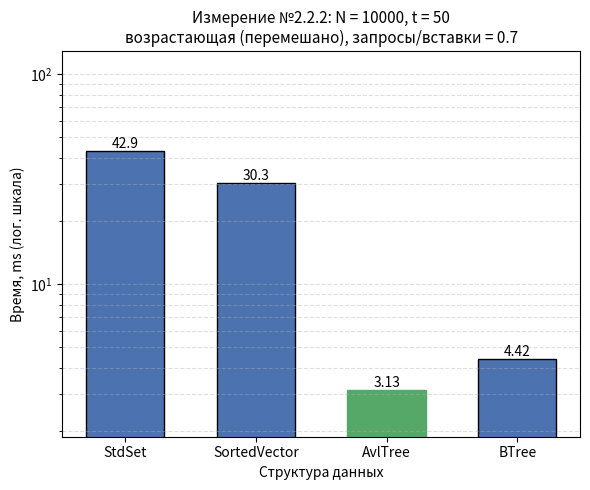

Recreate this plot in Python.
#!/usr/bin/env python3
"""
Гистограмма результатов Измерения №2.2.2.

Оси:
  Ox -- структура данных (StdSet, SortedVector, AvlTree, BTree);
  Oy -- время обработки потока команд, ms;
  если разброс времён max/min >= 10, Oy переводится в логарифмический
  масштаб (иначе столбцы маленьких значений не видны);
Заголовок -- параметры опыта из REPORT.md.

Источник чисел (по приоритету):
  1) --json <файл> -- JSON googlebenchmark (--benchmark_out=results.json);
     имена бенчмарков ожидаются вида Set222 / Vector222 / AvlTree222 / BTree222
     (или любые -- берутся как есть), поле real_time в ms;
  2) значения по умолчанию -- прогон на data_2_2_2.txt, t = 50:
     Set 42.9, Vector 30.3, Avl 3.13, BTree 4.42.

Запуск:
  python3 research/generators/plot_histogram_2_2_2.py
  python3 research/generators/plot_histogram_2_2_2.py --json results_2_2_2.json \
      --out research/pictures/histogram_2_2_2.png
"""

import argparse
import json
import os

import matplotlib
matplotlib.use("Agg")  # сохранение в файл без GUI
import matplotlib.pyplot as plt

# ==== параметры опыта (заголовок гистограммы) ====
TITLE = ("Измерение №2.2.2: N = 10000, t = 50\n"
         "возрастающая (перемешано), запросы/вставки = 0.7")

# ==== результаты прогона по умолчанию (Time, ms) ====
DEFAULT_LABELS = ["StdSet", "SortedVector", "AvlTree", "BTree"]
DEFAULT_TIMES_MS = [42.9, 30.3, 3.13, 4.42]

# соответствие имён бенчмарков из JSON понятным подписям
JSON_NAME_MAP = {
    "Set222": "StdSet",
    "Vector222": "SortedVector",
    "AvlTree222": "AvlTree",
    "BTree222": "BTree",
}

DEFAULT_OUT = os.path.join("research", "pictures", "histogram_2_2_2.png")


def load_from_json(path):
    """Читает JSON googlebenchmark: [(label, real_time_ms), ...]."""
    with open(path, encoding="utf-8") as f:
        data = json.load(f)

    labels, times = [], []
    for bm in data["benchmarks"]:
        name = bm["name"]
        labels.append(JSON_NAME_MAP.get(name, name))
        t = bm["real_time"]
        unit = bm.get("time_unit", "ms")
        if unit == "us":
            t /= 1000.0
        elif unit == "ns":
            t /= 1_000_000.0
        times.append(t)
    return labels, times


def parse_args():
    p = argparse.ArgumentParser(description=__doc__,
                                formatter_class=argparse.RawDescriptionHelpFormatter)
    p.add_argument("--json", type=str, default=None,
                   help="JSON googlebenchmark (--benchmark_out) вместо значений по умолчанию")
    p.add_argument("--out", type=str, default=DEFAULT_OUT,
                   help="путь к сохраняемому PNG")
    return p.parse_args()


def main():
    args = parse_args()

    if args.json:
        labels, times = load_from_json(args.json)
    else:
        labels, times = DEFAULT_LABELS, DEFAULT_TIMES_MS

    fig, ax = plt.subplots(figsize=(6, 5))
    bars = ax.bar(labels, times, color="#4C72B0", edgecolor="black", width=0.6)

    # подписи значений над столбцами
    for bar, t in zip(bars, times):
        ax.text(bar.get_x() + bar.get_width() / 2, bar.get_height(),
                f"{t:.4g}", ha="center", va="bottom", fontsize=10)

    # отметим победителя
    best = times.index(min(times))
    bars[best].set_color("#55A868")

    ax.set_xlabel("Структура данных")
    ax.set_title(TITLE, fontsize=11)

    # большой разброс времён -- логарифмическая шкала, иначе слабые столбцы
    # визуально исчезают рядом с StdSet
    use_log = max(times) / min(times) >= 10
    if use_log:
        ax.set_yscale("log")
        ax.set_ylim(min(times) * 0.6, max(times) * 3.0)
        ax.grid(axis="y", which="both", linestyle="--", alpha=0.4)
        ax.set_ylabel("Время, ms (лог. шкала)")
    else:
        ax.set_ylabel("Время, ms")
        ax.grid(axis="y", linestyle="--", alpha=0.4)
        ax.set_ylim(0, max(times) * 1.15)

    out_dir = os.path.dirname(args.out)
    if out_dir:
        os.makedirs(out_dir, exist_ok=True)
    fig.tight_layout()
    fig.savefig(args.out, dpi=200)
    print(f"histogram saved to {args.out}")
    for label, t in zip(labels, times):
        print(f"  {label:<14} {t:.4g} ms")


if __name__ == "__main__":
    main()
